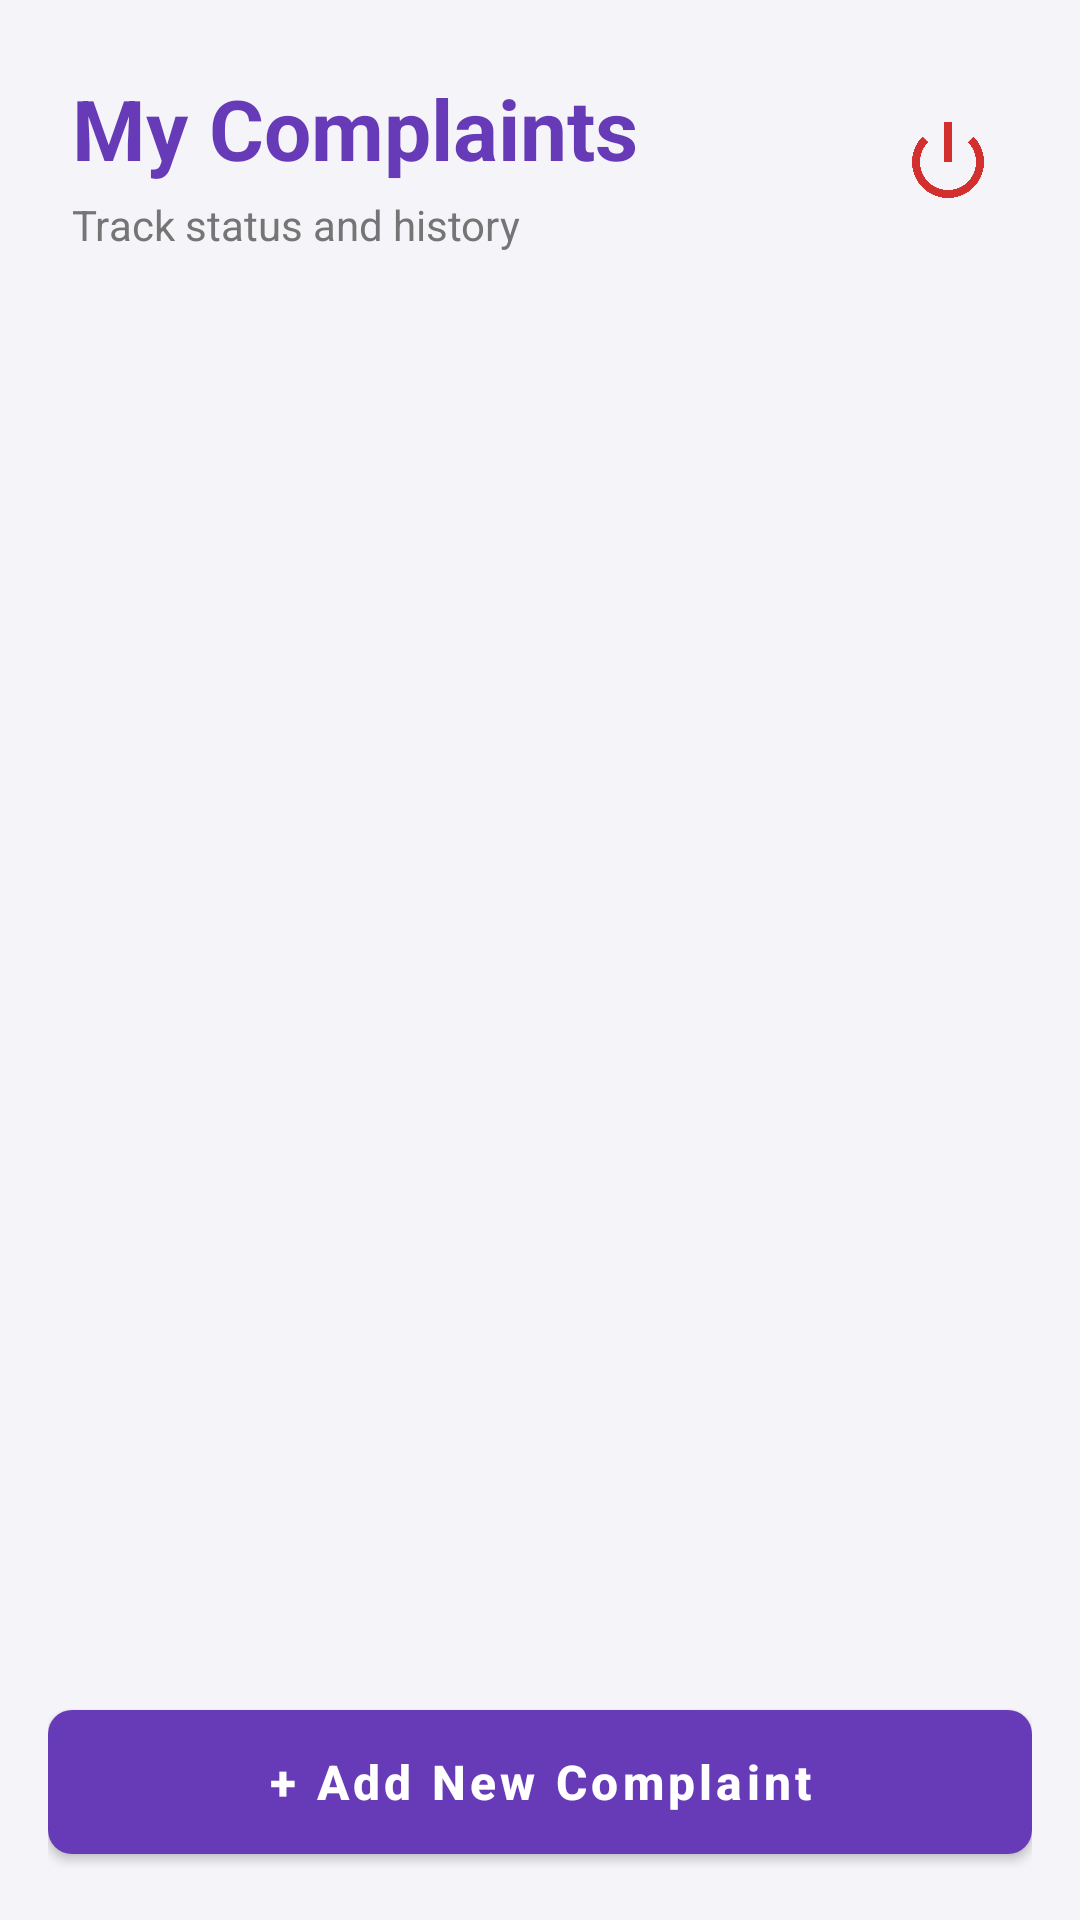

This screen was rendered from an Android layout file. Write that file and the resources it references.
<!-- AndroidManifest.xml: application theme Theme.ComplaintManagement -->
<!-- res/layout/activity_user_home.xml -->
<?xml version="1.0" encoding="utf-8"?>
<RelativeLayout
    xmlns:android="http://schemas.android.com/apk/res/android"
    xmlns:app="http://schemas.android.com/apk/res-auto"
    android:layout_width="match_parent"
    android:layout_height="match_parent"
    android:background="@color/background">

    <LinearLayout
        android:id="@+id/headerLayout"
        android:layout_width="match_parent"
        android:layout_height="wrap_content"
        android:orientation="horizontal"
        android:gravity="center_vertical"
        android:padding="24dp">

        <LinearLayout
            android:layout_width="0dp"
            android:layout_height="wrap_content"
            android:layout_weight="1"
            android:orientation="vertical">

            <TextView
                android:id="@+id/tvHomeTitle"
                android:layout_width="wrap_content"
                android:layout_height="wrap_content"
                android:text="My Complaints"
                android:textColor="@color/primary"
                android:textSize="28sp"
                android:textStyle="bold" />

            <TextView
                android:layout_width="wrap_content"
                android:layout_height="wrap_content"
                android:text="Track status and history"
                android:textColor="#757575"
                android:textSize="14sp"
                android:layout_marginTop="4dp"/>
        </LinearLayout>

        <ImageView
            android:id="@+id/btnLogout"
            android:layout_width="40dp"
            android:layout_height="40dp"
            android:src="@android:drawable/ic_lock_power_off"
            app:tint="#D32F2F"
            android:background="?attr/selectableItemBackgroundBorderless"
            android:clickable="true"
            android:focusable="true"
            android:padding="4dp"/>
    </LinearLayout>

    <LinearLayout
        android:id="@+id/bottomContainer"
        android:layout_width="match_parent"
        android:layout_height="wrap_content"
        android:layout_alignParentBottom="true"
        android:padding="16dp"
        android:background="@color/background">

        <Button
            android:id="@+id/btnAddComplaint"
            android:layout_width="match_parent"
            android:layout_height="60dp"
            android:text="+ Add New Complaint"
            style="@style/ButtonStyle"
            android:textSize="16sp"
            android:textStyle="bold"/>
    </LinearLayout>

    <ListView
        android:id="@+id/listViewComplaints"
        android:layout_width="match_parent"
        android:layout_height="match_parent"
        android:layout_below="@id/headerLayout"
        android:layout_above="@id/bottomContainer"
        android:divider="@null"
        android:dividerHeight="8dp"
        android:paddingHorizontal="16dp"
        android:clipToPadding="false"
        android:scrollbars="none"/>

</RelativeLayout>
<!-- resources referenced by this layout -->
<resources>
  <color name="background">#F5F4F8</color>
  <color name="primary">#673AB7</color>
  <style name="ButtonStyle" parent="Widget.MaterialComponents.Button">
          <item name="android:textColor">@color/white</item>
          <item name="backgroundTint">@color/primary</item>
          <item name="cornerRadius">8dp</item>
          <item name="android:textAllCaps">false</item>
          <item name="android:textSize">16sp</item>
          <item name="android:padding">12dp</item>
      </style>
  <style name="Theme.ComplaintManagement" parent="Theme.MaterialComponents.DayNight.NoActionBar">
          <item name="colorPrimary">@color/primary</item>
          <item name="colorPrimaryVariant">@color/primary_dark</item>
          <item name="colorOnPrimary">@color/white</item>
  
          <item name="colorSecondary">@color/accent</item>
          <item name="colorSecondaryVariant">@color/accent</item>
          <item name="colorOnSecondary">@color/white</item>
  
          <item name="android:statusBarColor">#F5F5F5</item>
          <item name="android:windowLightStatusBar">true</item>
  
          <item name="android:windowBackground">@color/background</item>
  
          <item name="android:textColorPrimary">@color/text_primary</item>
          <item name="android:textColorSecondary">@color/text_secondary</item>
      </style>
  <color name="white">#FFFFFF</color>
  <color name="primary_dark">#4527A0</color>
  <color name="accent">#FFC107</color>
  <color name="text_primary">#212121</color>
  <color name="text_secondary">#757575</color>
</resources>
